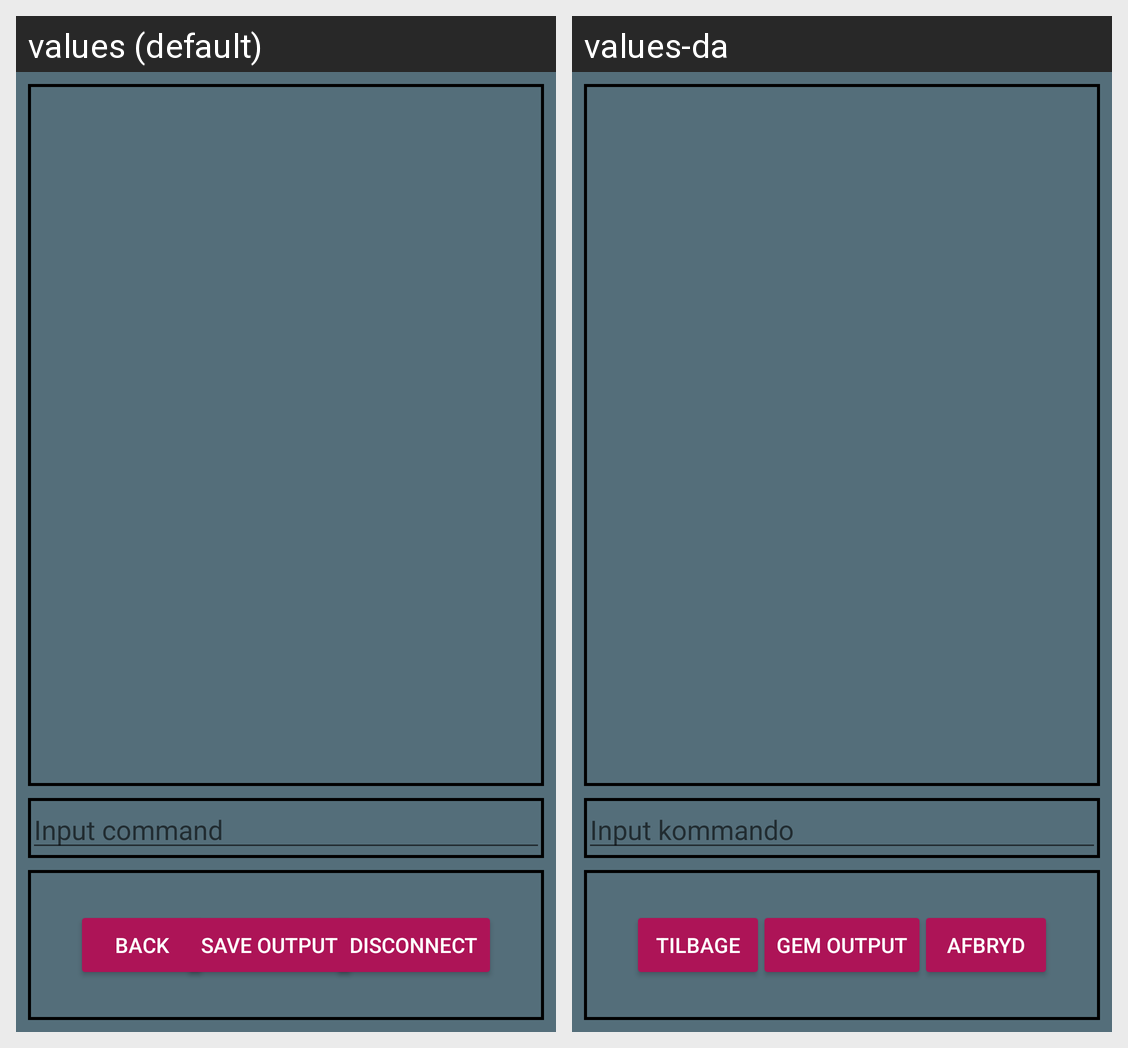

The Android screen above is rendered under two locales of the same app. Produce the string resources it draws, with the default and per-locale values.
Android screen res/layout/fragment_terminal_scr.xml rendered under 2 locales, left to right: values (default), values-da. Device: Nexus 5 (rendered at 1080×1920; each locale shown at half size, 540×960, under a caption strip naming it); theme AppTheme.
Strings drawn on this screen, with the default value and each locale's value (text and hints the layout hard-codes, and strings that could not be matched under every locale, appear in the picture but are not listed):

CmdInputText
  values: Input command
  values-da: Input kommando

buttonBack
  values: Back
  values-da: Tilbage

buttonSaveOutput
  values: Save Output
  values-da: Gem Output

buttonDisconnect
  values: Disconnect
  values-da: Afbryd
